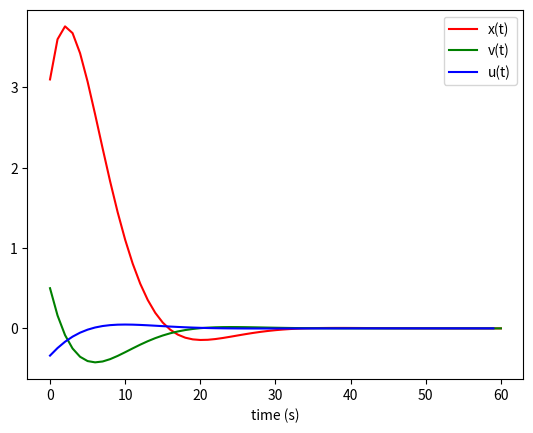

This chart was generated by the following Python code:
import matplotlib.pyplot as plt
import numpy as np

np.set_printoptions(precision=3,suppress=True,linewidth=128,threshold=100000)

def build_Abar(A, N):
	n = A.shape[0]
	Abar = np.matrix( np.zeros(((N+1)*n,n)) )
	for i in range(N+1):
		Abar[i*n:(i+1)*n,:] = A**i
	return Abar

def build_Bbar(A, B, N):
	(n,m) = B.shape
	Bbar = np.matrix( np.zeros(((N+1)*n,N*m)) )
	for i in range(N):
		for j in range(N-i):
			Bbar[(N-i)*n:(N-i+1)*n,(N-i-j-1)*m:(N-i-j)*m] = (A**j)*B
	return Bbar

A = np.matrix([[1,1],[0,1]])
B = np.matrix([[0],[1]])
(n,m) = B.shape
N=60

Abar = build_Abar(A,    N)
Bbar = build_Bbar(A, B, N)

K=-(Bbar.transpose()*Bbar+np.identity(N*m)*256).I*Bbar.transpose()*Abar
print("K:",K)

X0=np.matrix([[3.1],[0.5]])
U=K*X0
X=Abar*X0 + Bbar*U

plt.plot(range(N+1), X[0::2], label="x(t)", color='red')
plt.plot(range(N+1), X[1::2], label="v(t)", color='green')
plt.plot(range(N),   U,       label="u(t)", color='blue')
plt.xlabel('time (s)')
plt.legend()
plt.show()
